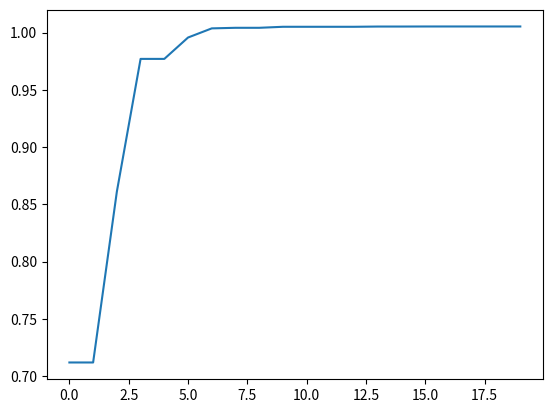

This figure's Python source:
# -*- coding:utf-8 -*-
import numpy as np
import matplotlib.pyplot as plt
import math


def func(x):
    # x输入粒子位置
    # y 粒子适应度值
    if (x[0] == 0) & (x[1] == 0):
        y = np.exp((np.cos(2 * np.pi * x[0]) + np.cos(2 * np.pi * x[1])) / 2) - 2.71289
    else:
        y = np.sin(np.sqrt(x[0] ** 2 + x[1] ** 2)) / np.sqrt(x[0] ** 2 + x[1] ** 2) + np.exp(
            (np.cos(2 * np.pi * x[0]) + np.cos(2 * np.pi * x[1])) / 2) - 2.71289
    return y


def initpopvfit(sizepop):
    pop = np.zeros((sizepop, 2))
    v = np.zeros((sizepop, 2))
    fitness = np.zeros(sizepop)

    for i in range(sizepop):
        pop[i] = [(np.random.rand() - 0.5) * rangepop[0] * 2, (np.random.rand() - 0.5) * rangepop[1] * 2]
        v[i] = [(np.random.rand() - 0.5) * rangespeed[0] * 2, (np.random.rand() - 0.5) * rangespeed[1] * 2]
        fitness[i] = func(pop[i])
    return pop, v, fitness


def getinitbest(fitness, pop):
    # 群体最优的粒子位置及其适应度值
    gbestpop, gbestfitness = pop[fitness.argmax()].copy(), fitness.max()
    # 个体最优的粒子位置及其适应度值,使用copy()使得对pop的改变不影响pbestpop，pbestfitness类似
    pbestpop, pbestfitness = pop.copy(), fitness.copy()

    return gbestpop, gbestfitness, pbestpop, pbestfitness


# 最大迭代次数
maxgen = 20
# 种群规模
sizepop = 50
# 惯性权重
w = 1
# 分别是粒子的个体和社会的学习因子，也称为加速常数
lr = (0.49445, 1.49445)
# 粒子的位置的范围限制,x、y方向的限制相同
rangepop = (-2 * math.pi, 2 * math.pi)
# 粒子的速度范围限制
rangespeed = (-0.5, 0.5)

pop, v, fitness = initpopvfit(sizepop)
gbestpop, gbestfitness, pbestpop, pbestfitness = getinitbest(fitness, pop)

result = np.zeros(maxgen)
for i in range(maxgen):
    t = 0.5
    # 速度更新
    for j in range(sizepop):
        v[j] += lr[0] * np.random.rand() * (pbestpop[j] - pop[j]) + lr[1] * np.random.rand() * (gbestpop - pop[j])
    v[v < rangespeed[0]] = rangespeed[0]
    v[v > rangespeed[1]] = rangespeed[1]

    # 粒子位置更新
    for j in range(sizepop):
        # pop[j] += 0.5*v[j]
        pop[j] = t * (0.5 * v[j]) + (1 - t) * pop[j]
    pop[pop < rangepop[0]] = rangepop[0]
    pop[pop > rangepop[1]] = rangepop[1]

    # 适应度更新
    for j in range(sizepop):
        fitness[j] = func(pop[j])

    # for j in range(sizepop):
        if fitness[j] > pbestfitness[j]:
            pbestfitness[j] = fitness[j]
            pbestpop[j] = pop[j].copy()

    if pbestfitness.max() > gbestfitness:
        gbestfitness = pbestfitness.max()
        gbestpop = pop[pbestfitness.argmax()].copy()

    result[i] = gbestfitness

plt.plot(result)
plt.show()
print(gbestpop)
print(func(gbestpop))
